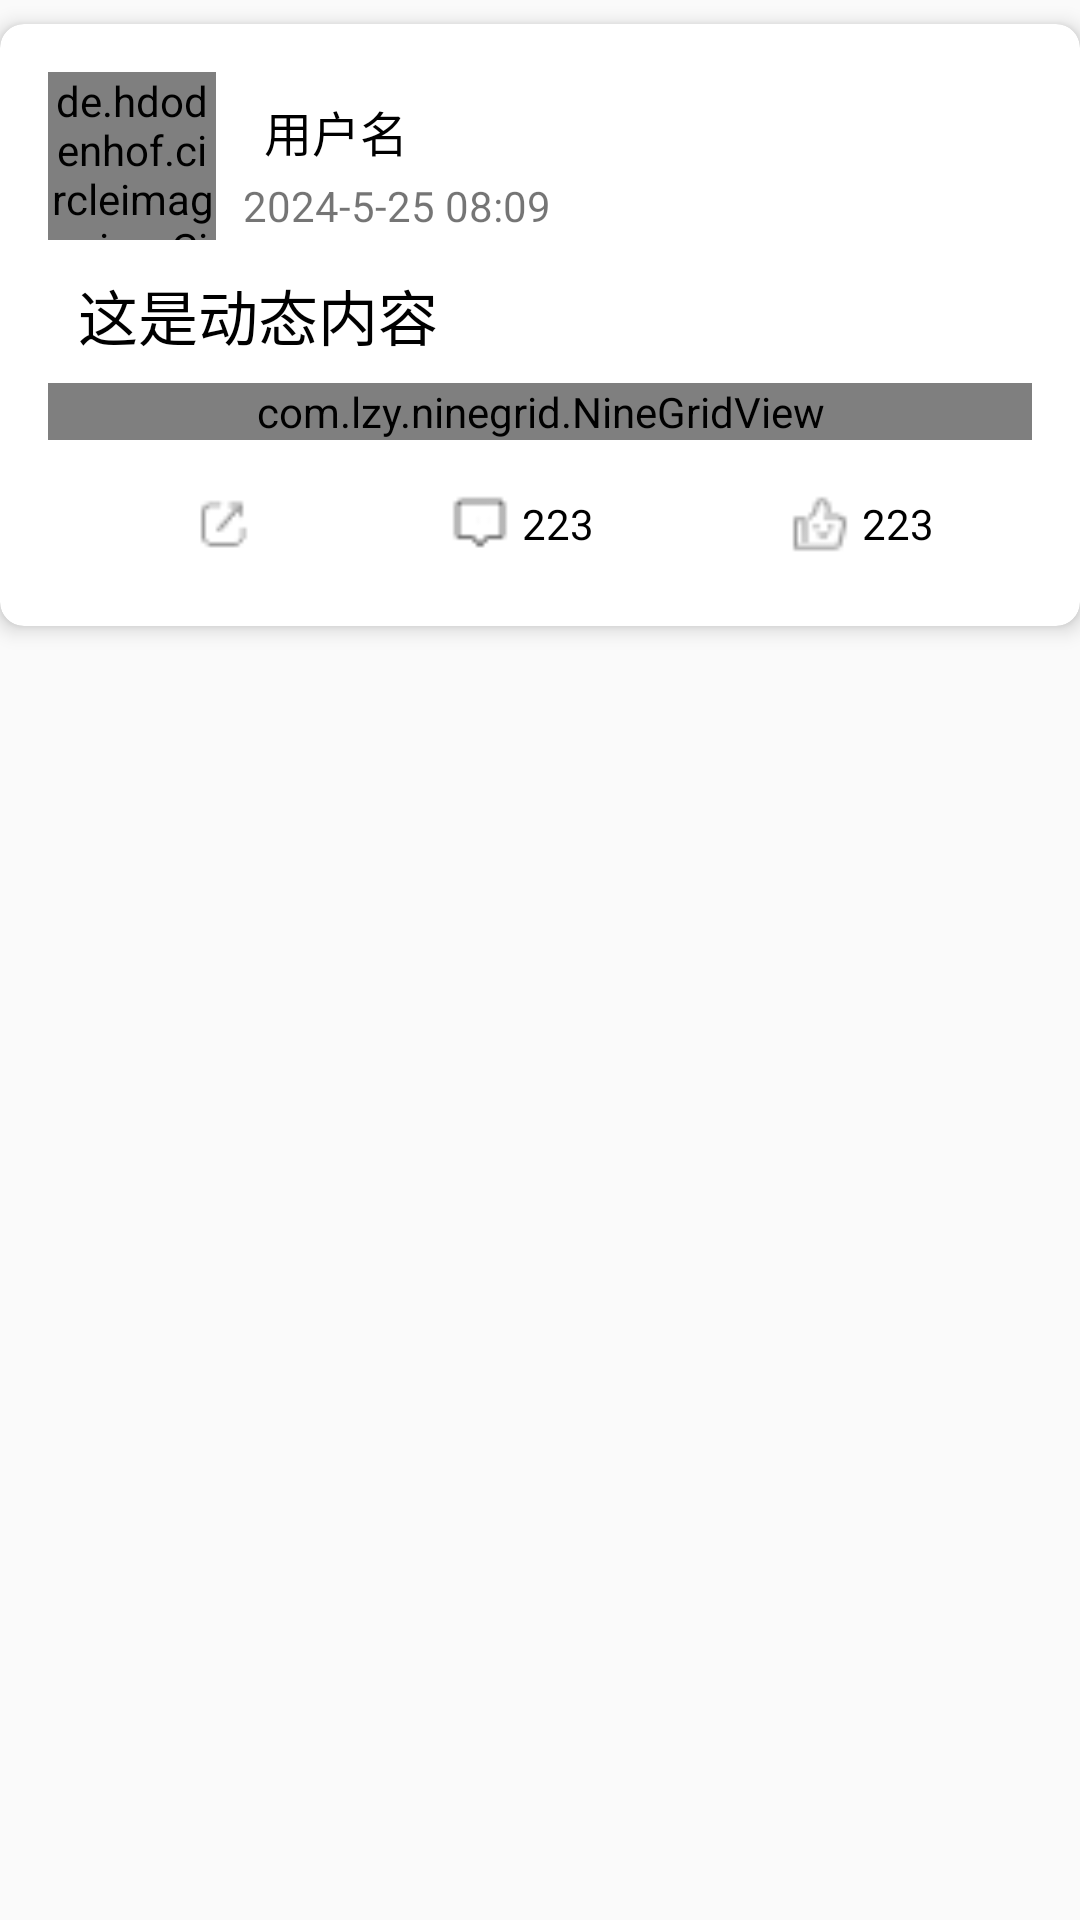

Reconstruct the res/layout file that produces this screen, plus the resources it refers to.
<!-- AndroidManifest.xml: application theme AppTheme -->
<!-- res/layout/posting_item.xml -->
<FrameLayout xmlns:android="http://schemas.android.com/apk/res/android"
    xmlns:app="http://schemas.android.com/apk/res-auto"
    android:layout_width="match_parent"
    android:layout_height="wrap_content">

    <androidx.cardview.widget.CardView xmlns:android="http://schemas.android.com/apk/res/android"
        xmlns:app="http://schemas.android.com/apk/res-auto"
        android:id="@+id/card_view"
        android:layout_width="match_parent"
        android:layout_height="wrap_content"
        android:layout_marginTop="@dimen/cardMarginVertical"
        android:layout_marginBottom="@dimen/cardMarginVertical"
        app:cardCornerRadius="8dp"
        app:cardElevation="4dp">

        <RelativeLayout xmlns:android="http://schemas.android.com/apk/res/android"
            android:layout_width="match_parent"
            android:layout_height="wrap_content"
            android:padding="16dp">

            <de.hdodenhof.circleimageview.CircleImageView
                android:id="@+id/avatarImageView"
                android:layout_width="56dp"
                android:layout_height="56dp"
                android:layout_alignParentStart="true"
                android:src="@drawable/default_avatar" />

            <TextView
                android:id="@+id/usernameTextView"
                android:layout_width="wrap_content"
                android:layout_height="wrap_content"
                android:layout_marginStart="16dp"
                android:layout_marginTop="8dp"
                android:layout_toRightOf="@id/avatarImageView"
                android:text="用户名"
                android:textColor="@color/black"
                android:textSize="16sp" />

            <TextView
                android:id="@+id/time"
                android:layout_width="wrap_content"
                android:layout_height="wrap_content"
                android:layout_marginLeft="65dp"
                android:layout_marginTop="35dp"
                android:text="2024-5-25 08:09" />

            <TextView
                android:id="@+id/content"
                android:layout_width="match_parent"
                android:layout_height="wrap_content"
                android:layout_below="@id/usernameTextView"
                android:layout_marginLeft="10dp"
                android:layout_marginTop="35dp"
                android:text="这是动态内容"
                android:textColor="@color/black"
                android:textSize="20sp" />

            <com.lzy.ninegrid.NineGridView
                android:id="@+id/nineGridView"
                android:layout_width="match_parent"
                android:layout_height="wrap_content"
                android:layout_below="@id/content"
                android:layout_marginTop="8dp" />

            <LinearLayout
                android:layout_width="match_parent"
                android:layout_height="wrap_content"
                android:layout_below="@id/nineGridView"
                android:gravity="center"
                android:orientation="horizontal"
                android:layout_marginTop="10dp"
                android:padding="8dp">

                <ImageView
                    android:id="@+id/shareButton"
                    android:layout_width="20dp"
                    android:layout_height="20dp"
                    android:layout_marginStart="16dp"
                    android:background="?attr/selectableItemBackgroundBorderless"
                    android:layout_weight="1"
                    android:src="@drawable/share" />

                <LinearLayout
                    android:layout_width="wrap_content"
                    android:layout_height="wrap_content"
                    android:layout_marginLeft="16dp"
                    android:gravity="center"
                    android:layout_weight="1"
                    android:orientation="horizontal">

                    <ImageView
                        android:id="@+id/commentButton"
                        android:layout_width="20dp"
                        android:layout_height="20dp"
                        android:src="@drawable/comment" />

                    <TextView
                        android:id="@+id/comment_count"
                        android:layout_width="wrap_content"
                        android:layout_height="wrap_content"
                        android:layout_marginStart="4dp"
                        android:drawablePadding="4dp"
                        android:text="223"
                        android:textColor="@color/black" />
                </LinearLayout>


                <LinearLayout
                    android:layout_width="wrap_content"
                    android:layout_height="wrap_content"
                    android:gravity="center"
                    android:layout_weight="1"
                    android:orientation="horizontal">

                    <ImageView
                        android:id="@+id/likeButton"
                        android:layout_width="20dp"
                        android:layout_height="20dp"
                        android:layout_marginStart="16dp"
                        android:background="?attr/selectableItemBackgroundBorderless"
                        android:src="@drawable/praise" />

                    <TextView
                        android:id="@+id/praises"
                        android:layout_width="wrap_content"
                        android:layout_height="wrap_content"
                        android:layout_marginStart="4dp"
                        android:drawablePadding="4dp"
                        android:text="223"
                        android:textColor="@color/black" />
                </LinearLayout>
            </LinearLayout>
        </RelativeLayout>
    </androidx.cardview.widget.CardView>
</FrameLayout>
<!-- resources referenced by this layout -->
<resources>
  <color name="black">#FF000000</color>
  <dimen name="cardMarginVertical">8dp</dimen>
  <!-- drawable comment: png bitmap (drawable, 258 bytes) -->
  <!-- drawable default_avatar: png bitmap (drawable, 456 bytes) -->
  <!-- drawable praise: png bitmap (drawable, 457 bytes) -->
  <!-- drawable share: png bitmap (drawable, 370 bytes) -->
  <style name="AppTheme" parent="AppBaseTheme">
  
          <item name="android:textColorPrimary">@android:color/white</item>
          <item name="drawerArrowStyle">@style/DrawerArrowStyle</item>
          <item name="android:windowTranslucentStatus" tools:targetApi="21">true</item>
  
          <item name="android:windowContentOverlay">@null</item>
          <item name="windowActionBar">false</item>
          <item name="windowNoTitle">true</item>
  
          
          <item name="colorControlNormal">@android:color/white</item>
          <item name="actionBarTheme">@style/AppTheme.ActionBarTheme</item>
  
          
          <item name="colorPrimary">@color/colorPrimary</item>
          <item name="colorPrimaryDark">@color/colorPrimaryDark</item>
          <item name="colorAccent">@color/accent_color</item>
  
          <item name="android:navigationBarColor" tools:targetApi="21">@color/grey_700</item>
          <item name="android:windowDrawsSystemBarBackgrounds" tools:targetApi="21">true</item>
  
      </style>
  <style name="AppBaseTheme" parent="@style/Theme.AppCompat.Light">
      </style>
  <style name="DrawerArrowStyle" parent="Widget.AppCompat.DrawerArrowToggle">
          <item name="spinBars">true</item>
          <item name="color">@color/drawerArrowColor</item>
      </style>
  <style name="AppTheme.ActionBarTheme" parent="@style/ThemeOverlay.AppCompat.ActionBar">
          
          <item name="colorControlNormal">@android:color/white</item>
      </style>
  <color name="colorPrimary">#df4277</color>
  <color name="colorPrimaryDark">#00574B</color>
  <color name="grey_700">#616161</color>
</resources>
